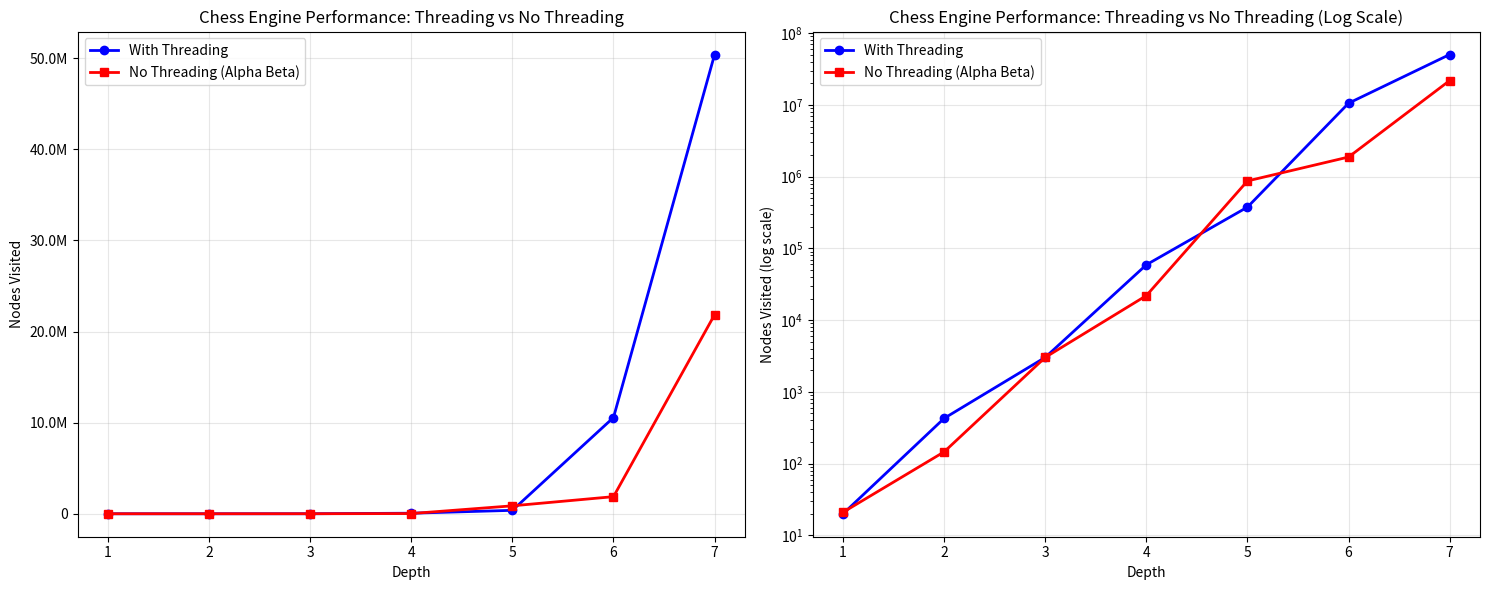
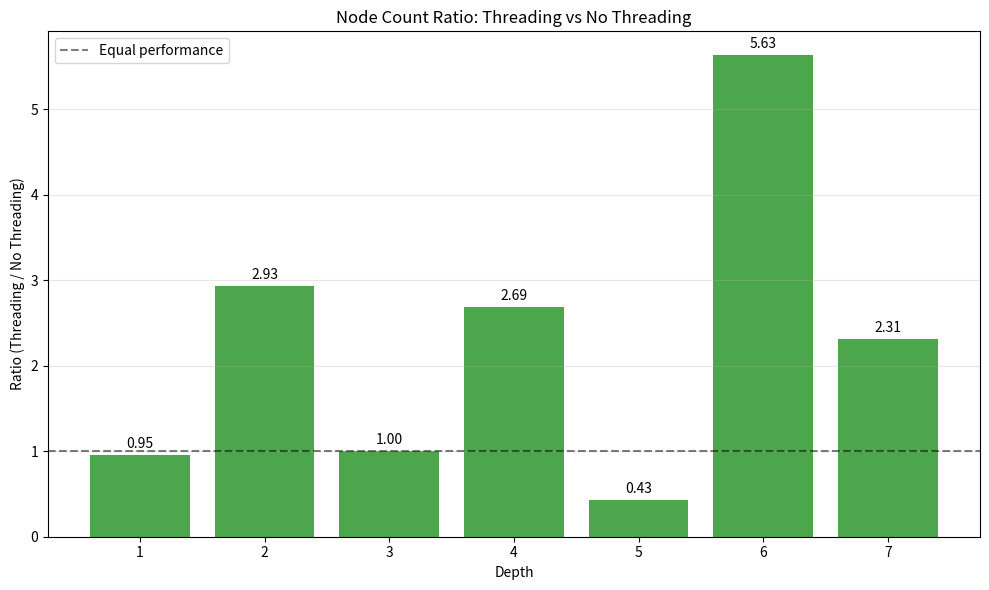

Generate these figures, in order, with matplotlib:
#!/usr/bin/env python3
"""
Script to plot chess engine performance data from tmp.md
Compares node counts at different depths for threading vs no threading scenarios.
"""

import matplotlib.pyplot as plt
import numpy as np


def parse_number(num_str):
    """Parse number string, handling spaces as thousands separators"""
    return int(num_str.replace(" ", "").replace(",", ""))


# Data from tmp.md
# First table (with threading)
threading_data = {
    "depth": [1, 2, 3, 4, 5, 6, 7],
    "nodes": [20, 428, 3028, 59109, 376210, 10563766, 50415959],
}

# Second table (no threading - Alpha Beta Pruning at root level)
no_threading_data = {
    "depth": [1, 2, 3, 4, 5, 6, 7],
    "nodes": [21, 146, 3028, 21993, 871367, 1877450, 21852777],
}

# Create the plot
fig, (ax1, ax2) = plt.subplots(1, 2, figsize=(15, 6))

# Plot 1: Linear scale comparison
ax1.plot(
    threading_data["depth"],
    threading_data["nodes"],
    marker="o",
    linewidth=2,
    label="With Threading",
    color="blue",
)
ax1.plot(
    no_threading_data["depth"],
    no_threading_data["nodes"],
    marker="s",
    linewidth=2,
    label="No Threading (Alpha Beta)",
    color="red",
)

ax1.set_xlabel("Depth")
ax1.set_ylabel("Nodes Visited")
ax1.set_title("Chess Engine Performance: Threading vs No Threading")
ax1.legend()
ax1.grid(True, alpha=0.3)
ax1.set_xticks(range(1, 8))


# Format y-axis to show numbers in millions/thousands
def format_nodes(x, p):
    if x >= 1_000_000:
        return f"{x/1_000_000:.1f}M"
    elif x >= 1_000:
        return f"{x/1_000:.0f}K"
    else:
        return f"{x:.0f}"


ax1.yaxis.set_major_formatter(plt.FuncFormatter(format_nodes))

# Plot 2: Logarithmic scale for better visualization
ax2.semilogy(
    threading_data["depth"],
    threading_data["nodes"],
    marker="o",
    linewidth=2,
    label="With Threading",
    color="blue",
)
ax2.semilogy(
    no_threading_data["depth"],
    no_threading_data["nodes"],
    marker="s",
    linewidth=2,
    label="No Threading (Alpha Beta)",
    color="red",
)

ax2.set_xlabel("Depth")
ax2.set_ylabel("Nodes Visited (log scale)")
ax2.set_title("Chess Engine Performance: Threading vs No Threading (Log Scale)")
ax2.legend()
ax2.grid(True, alpha=0.3)
ax2.set_xticks(range(1, 8))

plt.tight_layout()
plt.show()

# Print summary statistics
print("Performance Analysis Summary:")
print("=" * 50)
print(f"{'Depth':<6} {'Threading':<12} {'No Threading':<12} {'Ratio':<8}")
print("-" * 50)

for i in range(len(threading_data["depth"])):
    depth = threading_data["depth"][i]
    thread_nodes = threading_data["nodes"][i]
    no_thread_nodes = no_threading_data["nodes"][i]
    ratio = thread_nodes / no_thread_nodes if no_thread_nodes > 0 else 0

    print(f"{depth:<6} {thread_nodes:<12,} {no_thread_nodes:<12,} {ratio:<8.2f}")

print("\nKey Observations:")
print("- Alpha Beta Pruning significantly reduces node count at higher depths")
print(
    "- Threading appears to explore more nodes, possibly due to parallel search overhead"
)
print("- The efficiency of Alpha Beta Pruning becomes more pronounced at depths 4+")

# Create a third plot showing the ratio
fig2, ax3 = plt.subplots(figsize=(10, 6))

ratios = [
    threading_data["nodes"][i] / no_threading_data["nodes"][i]
    for i in range(len(threading_data["depth"]))
]

bars = ax3.bar(threading_data["depth"], ratios, alpha=0.7, color="green")
ax3.set_xlabel("Depth")
ax3.set_ylabel("Ratio (Threading / No Threading)")
ax3.set_title("Node Count Ratio: Threading vs No Threading")
ax3.grid(True, alpha=0.3, axis="y")
ax3.set_xticks(range(1, 8))

# Add value labels on bars
for bar, ratio in zip(bars, ratios):
    height = bar.get_height()
    ax3.text(
        bar.get_x() + bar.get_width() / 2.0,
        height + 0.05,
        f"{ratio:.2f}",
        ha="center",
        va="bottom",
    )

# Add horizontal line at y=1 for reference
ax3.axhline(y=1, color="black", linestyle="--", alpha=0.5, label="Equal performance")
ax3.legend()

plt.tight_layout()
# plt.show()
